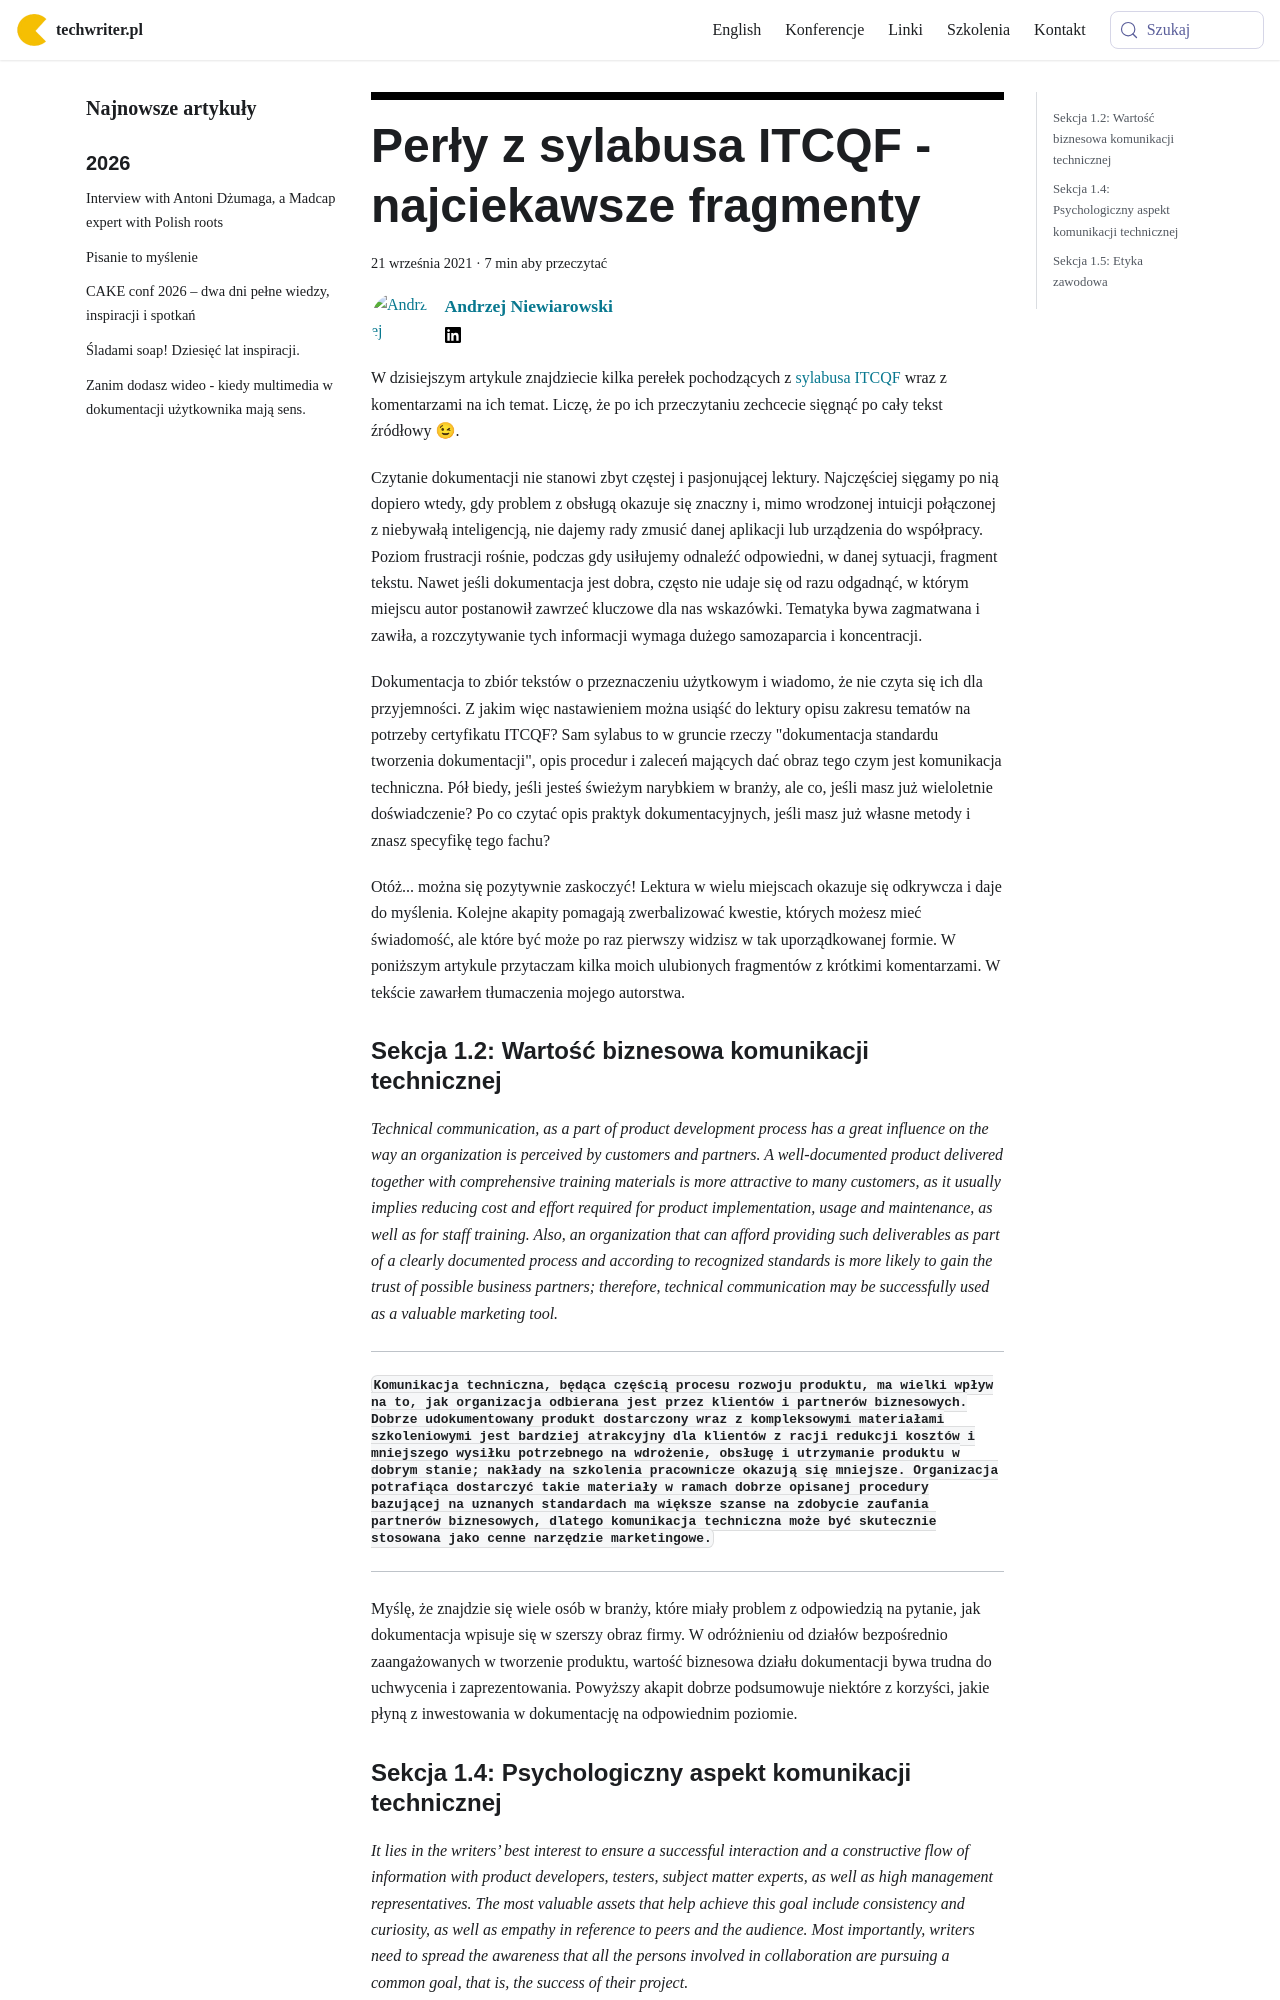

repository: techwriter-pl/techwriter-pl.github.io · page: perly-z-sylabusa-itcqf/index.html · generator: docusaurus

---
title: 'Perły z sylabusa ITCQF - najciekawsze fragmenty'
authors: niewiarowski
date: '2021-09-21'
tags:
  - 'biblioteczka-techwritera'
  - 'dobre-praktyki'
  - 'warsztat'
  - 'dokumentacja'
  - 'edukacja'
  - 'kariera'
  - 'literatura'
  - 'materiały-szkoleniowe'
coverImage: '2021-09-10_00-16-46-1.png'
---

W dzisiejszym artykule znajdziecie kilka perełek pochodzących z
[sylabusa ITCQF](https://edu.ittraining.pl/material/Sylabus-ITCQF-Technical-Communication-Professional-Foundation-Level-en-wersja-2-0)
wraz z komentarzami na ich temat. Liczę, że po ich przeczytaniu zechcecie
sięgnąć po cały tekst źródłowy 😉.

<!--truncate-->

Czytanie dokumentacji nie stanowi zbyt częstej i pasjonującej lektury.
Najczęściej sięgamy po nią dopiero wtedy, gdy problem z obsługą okazuje się
znaczny i, mimo wrodzonej intuicji połączonej z niebywałą inteligencją, nie
dajemy rady zmusić danej aplikacji lub urządzenia do współpracy. Poziom
frustracji rośnie, podczas gdy usiłujemy odnaleźć odpowiedni, w danej sytuacji,
fragment tekstu. Nawet jeśli dokumentacja jest dobra, często nie udaje się od
razu odgadnąć, w którym miejscu autor postanowił zawrzeć kluczowe dla nas
wskazówki. Tematyka bywa zagmatwana i zawiła, a rozczytywanie tych informacji
wymaga dużego samozaparcia i koncentracji.

Dokumentacja to zbiór tekstów o przeznaczeniu użytkowym i wiadomo, że nie czyta
się ich dla przyjemności. Z jakim więc nastawieniem można usiąść do lektury
opisu zakresu tematów na potrzeby certyfikatu ITCQF? Sam sylabus to w gruncie
rzeczy "dokumentacja standardu tworzenia dokumentacji", opis procedur i zaleceń
mających dać obraz tego czym jest komunikacja techniczna. Pół biedy, jeśli
jesteś świeżym narybkiem w branży, ale co, jeśli masz już wieloletnie
doświadczenie? Po co czytać opis praktyk dokumentacyjnych, jeśli masz już własne
metody i znasz specyfikę tego fachu?

Otóż... można się pozytywnie zaskoczyć! Lektura w wielu miejscach okazuje się
odkrywcza i daje do myślenia. Kolejne akapity pomagają zwerbalizować kwestie,
których możesz mieć świadomość, ale które być może po raz pierwszy widzisz w tak
uporządkowanej formie. W poniższym artykule przytaczam kilka moich ulubionych
fragmentów z krótkimi komentarzami. W tekście zawarłem tłumaczenia mojego
autorstwa.

### Sekcja 1.2: Wartość biznesowa komunikacji technicznej

_Technical communication, as a part of product development process has a great
influence on the way an organization is perceived by customers and partners. A
well-documented product delivered together with comprehensive training materials
is more attractive to many customers, as it usually implies reducing cost and
effort required for product implementation, usage and maintenance, as well as
for staff training. Also, an organization that can afford providing such
deliverables as part of a clearly documented process and according to recognized
standards is more likely to gain the trust of possible business partners;
therefore, technical communication may be successfully used as a valuable
marketing tool._

---

###### `Komunikacja techniczna, będąca częścią procesu rozwoju produktu, ma wielki wpływ na to, jak organizacja odbierana jest przez klientów i partnerów biznesowych. Dobrze udokumentowany produkt dostarczony wraz z kompleksowymi materiałami szkoleniowymi jest bardziej atrakcyjny dla klientów z racji redukcji kosztów i mniejszego wysiłku potrzebnego na wdrożenie, obsługę i utrzymanie produktu w dobrym stanie; nakłady na szkolenia pracownicze okazują się mniejsze. Organizacja potrafiąca dostarczyć takie materiały w ramach dobrze opisanej procedury bazującej na uznanych standardach ma większe szanse na zdobycie zaufania partnerów biznesowych, dlatego komunikacja techniczna może być skutecznie stosowana jako cenne narzędzie marketingowe.`

---

Myślę, że znajdzie się wiele osób w branży, które miały problem z odpowiedzią na
pytanie, jak dokumentacja wpisuje się w szerszy obraz firmy. W odróżnieniu od
działów bezpośrednio zaangażowanych w tworzenie produktu, wartość biznesowa
działu dokumentacji bywa trudna do uchwycenia i zaprezentowania. Powyższy akapit
dobrze podsumowuje niektóre z korzyści, jakie płyną z inwestowania w
dokumentację na odpowiednim poziomie.
